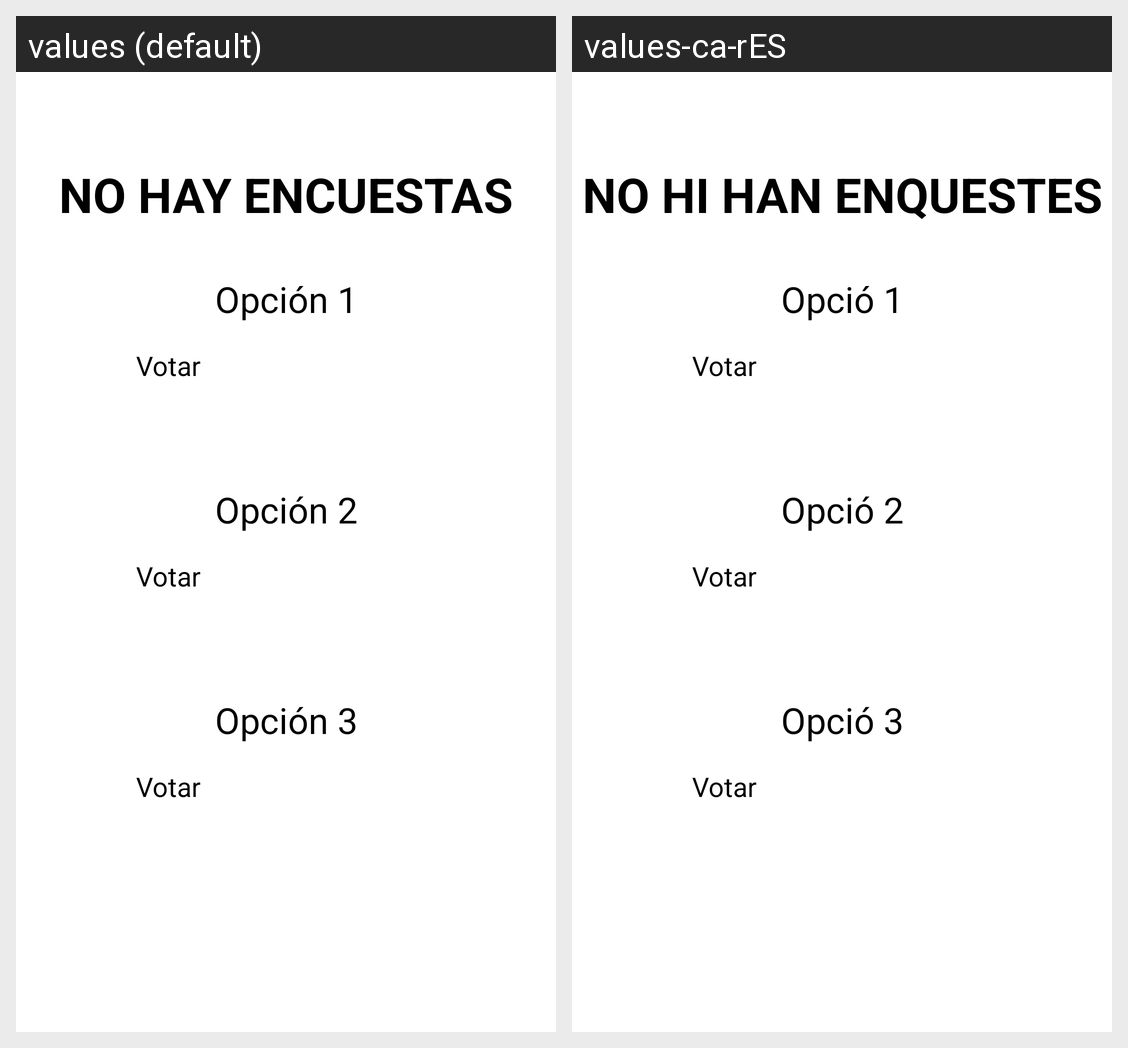

The same Android screen rendered under two of its app's locales, left to right. List the strings drawn on it with the default value and each locale's translation.
Android screen res/layout/fragment_encuesta.xml rendered under 2 locales, left to right: values (default), values-ca-rES. Device: Nexus 5 (rendered at 1080×1920; each locale shown at half size, 540×960, under a caption strip naming it); theme Theme.TorneoX.
Strings drawn on this screen, with the default value and each locale's value (text and hints the layout hard-codes, and strings that could not be matched under every locale, appear in the picture but are not listed):

no_enc
  values: NO HAY ENCUESTAS
  values-ca-rES: NO HI HAN ENQUESTES

op1
  values: Opción 1
  values-ca-rES: Opció 1

votar_enc
  values: Votar
  values-ca-rES: Votar  [not translated; the default value is used]

op2
  values: Opción 2
  values-ca-rES: Opció 2

op3
  values: Opción 3
  values-ca-rES: Opció 3
